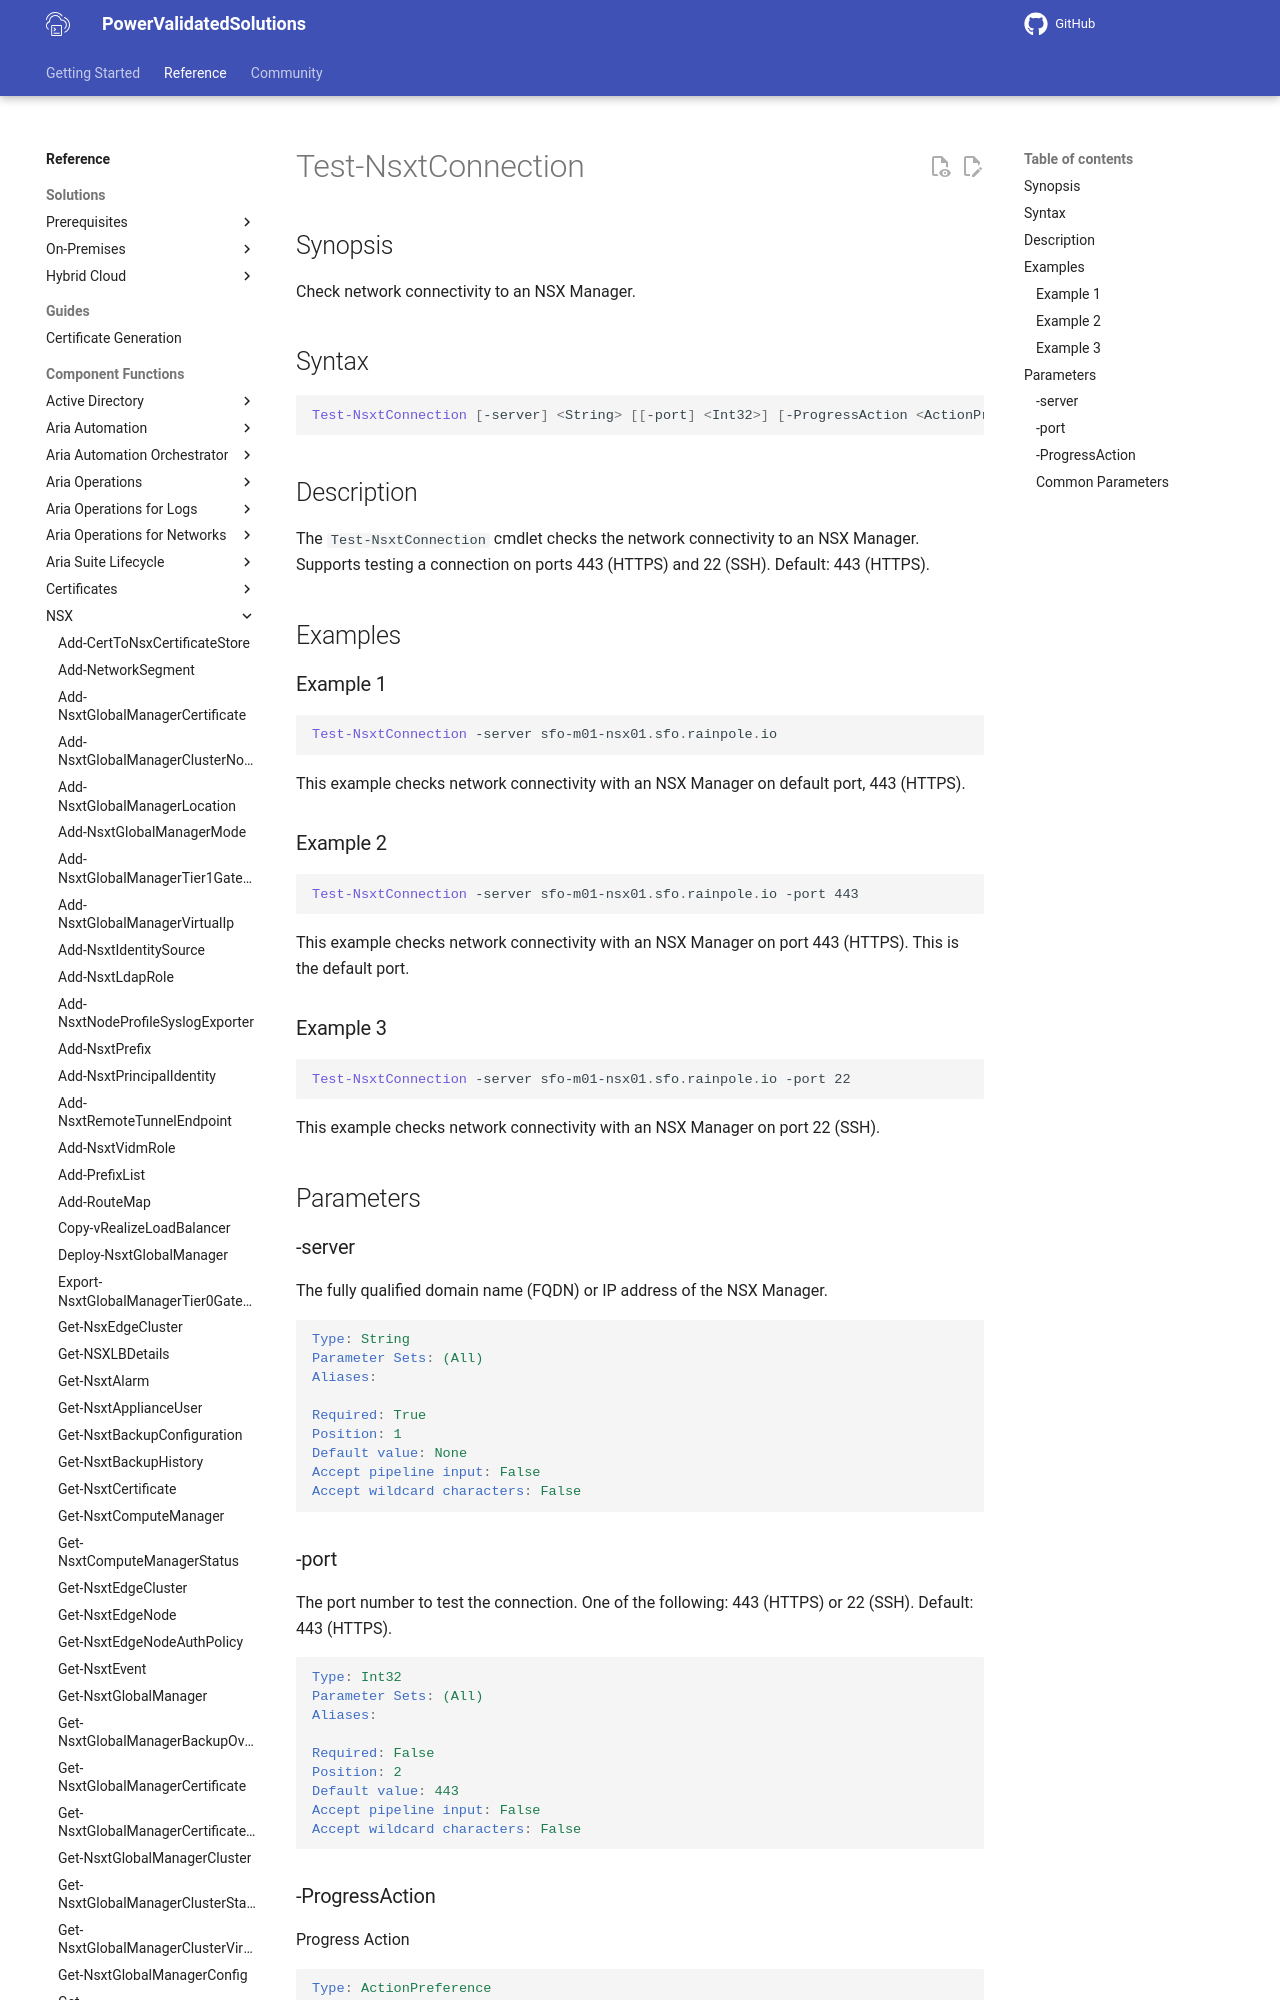

repository: vmware/power-validated-solutions-for-cloud-foundation · page: documentation/functions/nsx/Test-NsxtConnection/index.html · generator: mkdocs

# Test-NsxtConnection

## Synopsis

Check network connectivity to an NSX Manager.

## Syntax

```powershell
Test-NsxtConnection [-server] <String> [[-port] <Int32>] [-ProgressAction <ActionPreference>] [<CommonParameters>]
```

## Description

The `Test-NsxtConnection` cmdlet checks the network connectivity to an NSX Manager.
Supports testing a connection on ports 443 (HTTPS) and 22 (SSH). Default: 443 (HTTPS).

## Examples
